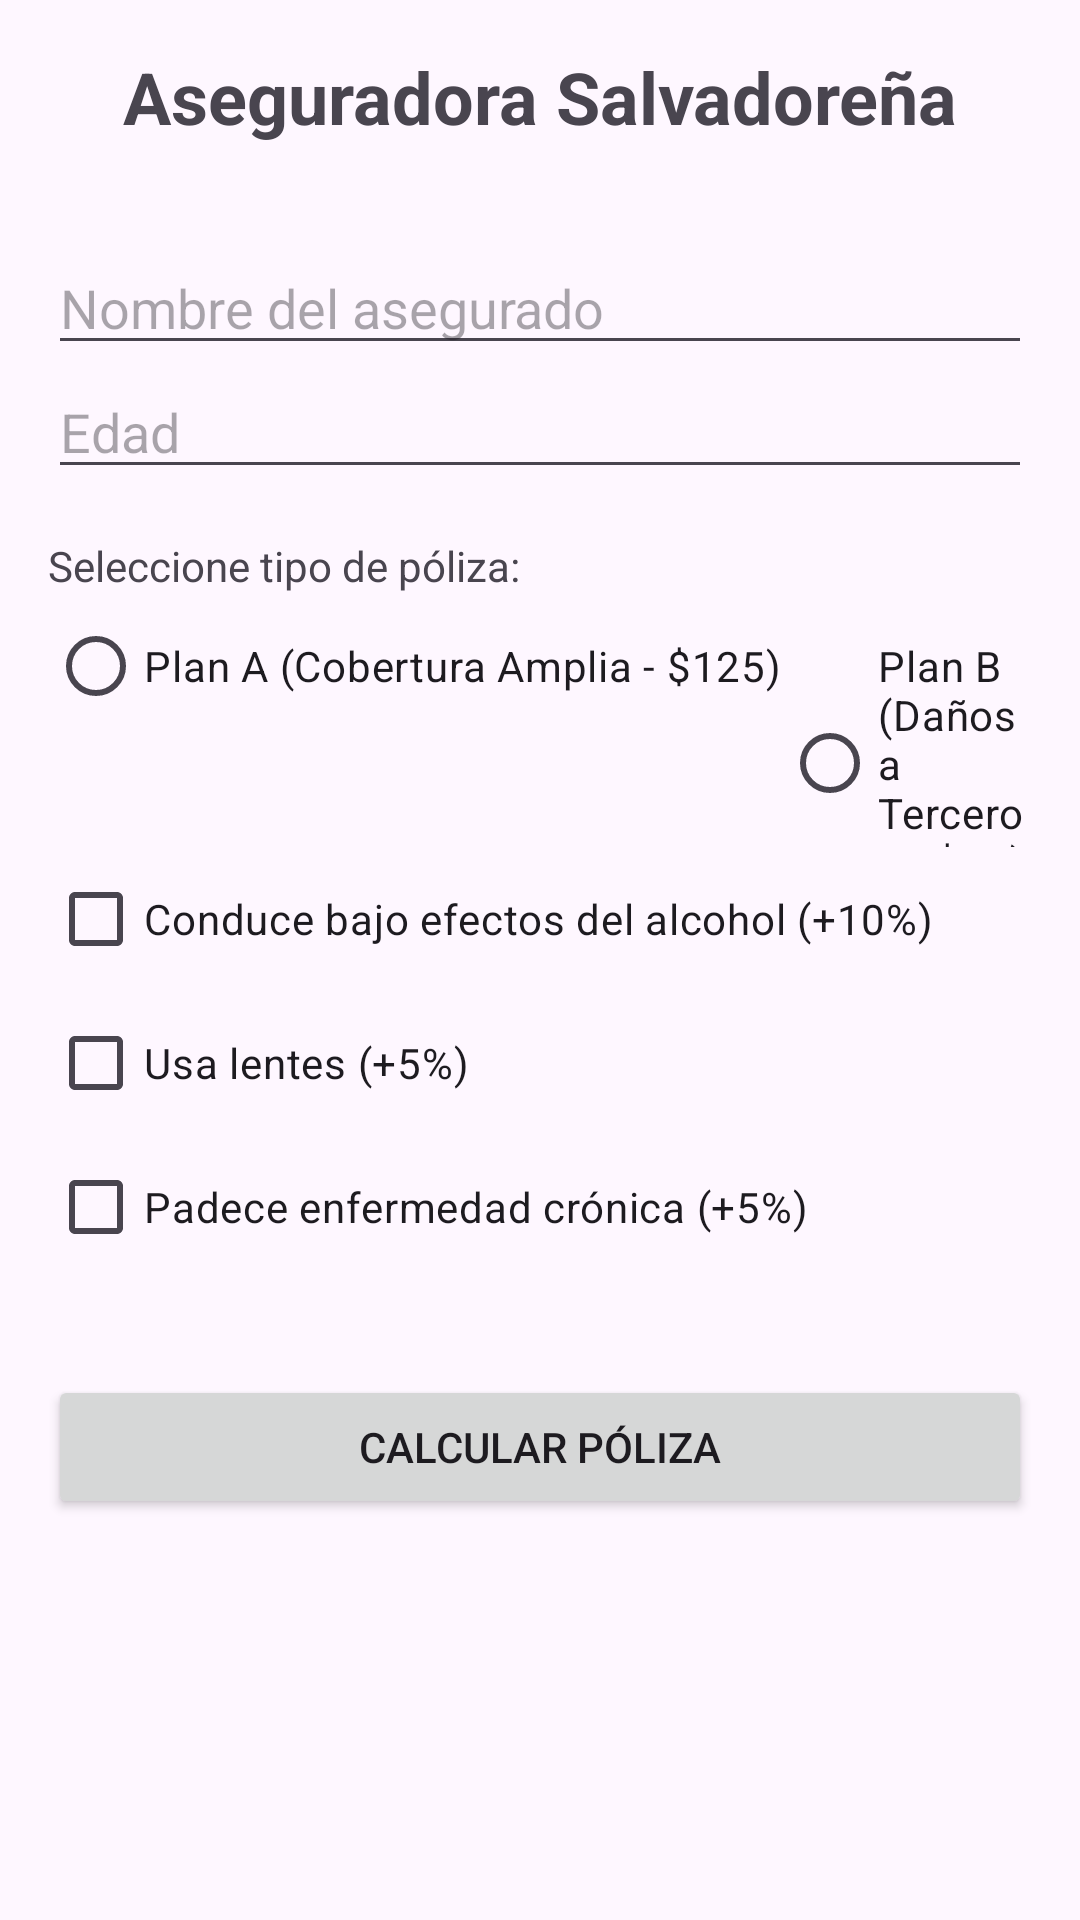

Produce the Android XML layout that renders to this screen, including the resource entries it uses.
<!-- AndroidManifest.xml: application theme Theme.Aseguradora_Salvadoreña -->
<!-- res/layout/activity_main.xml -->
<?xml version="1.0" encoding="utf-8"?>
<LinearLayout xmlns:android="http://schemas.android.com/apk/res/android"
    android:layout_width="match_parent"
    android:layout_height="match_parent"
    android:orientation="vertical"
    android:padding="16dp">

    <TextView
        android:layout_width="match_parent"
        android:layout_height="wrap_content"
        android:text="Aseguradora Salvadoreña"
        android:textSize="24sp"
        android:textStyle="bold"
        android:gravity="center"
        android:layout_marginBottom="32dp" />

    <EditText
        android:id="@+id/editTextNombre"
        android:layout_width="match_parent"
        android:layout_height="wrap_content"
        android:hint="Nombre del asegurado"
        android:inputType="textPersonName" />

    <EditText
        android:id="@+id/editTextEdad"
        android:layout_width="match_parent"
        android:layout_height="wrap_content"
        android:hint="Edad"
        android:inputType="number" />

    <TextView
        android:layout_width="match_parent"
        android:layout_height="wrap_content"
        android:text="Seleccione tipo de póliza:"
        android:layout_marginTop="16dp" />

    <RadioGroup
        android:id="@+id/radioGroupPlan"
        android:layout_width="match_parent"
        android:layout_height="wrap_content"
        android:orientation="horizontal">

        <RadioButton
            android:id="@+id/radioButtonPlanA"
            android:layout_width="wrap_content"
            android:layout_height="wrap_content"
            android:text="Plan A (Cobertura Amplia - $125)" />

        <RadioButton
            android:id="@+id/radioButtonPlanB"
            android:layout_width="wrap_content"
            android:layout_height="wrap_content"
            android:text="Plan B (Daños a Terceros - $70)" />
    </RadioGroup>

    <CheckBox
        android:id="@+id/checkBoxAlcohol"
        android:layout_width="match_parent"
        android:layout_height="wrap_content"
        android:text="Conduce bajo efectos del alcohol (+10%)" />

    <CheckBox
        android:id="@+id/checkBoxLentes"
        android:layout_width="match_parent"
        android:layout_height="wrap_content"
        android:text="Usa lentes (+5%)" />

    <CheckBox
        android:id="@+id/checkBoxEnfermedad"
        android:layout_width="match_parent"
        android:layout_height="wrap_content"
        android:text="Padece enfermedad crónica (+5%)" />

    <Button
        android:id="@+id/buttonCalcular"
        android:layout_width="match_parent"
        android:layout_height="wrap_content"
        android:text="Calcular Póliza"
        android:layout_marginTop="32dp" />

</LinearLayout>
<!-- resources referenced by this layout -->
<resources>
  <style name="Theme.Aseguradora_Salvadoreña" parent="Base.Theme.Aseguradora_Salvadoreña" />
  <style name="Base.Theme.Aseguradora_Salvadoreña" parent="Theme.Material3.DayNight.NoActionBar">
          
          
      </style>
</resources>
